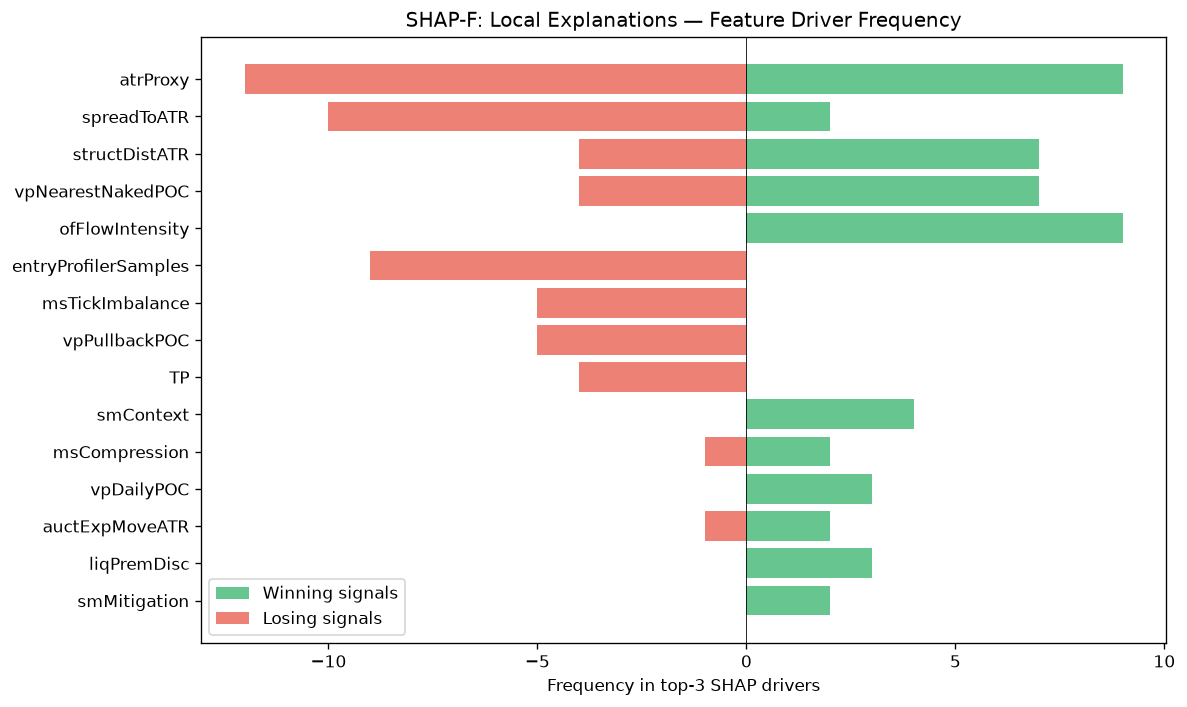

The data file committed next to this chart (first rows):
feature, win_top3_freq, lose_top3_freq, total_top3_freq, win_bias
atrProxy, 9, 12, 21, 0.4286
spreadToATR, 2, 10, 12, 0.1667
structDistATR, 7, 4, 11, 0.6364
vpNearestNakedPOC, 7, 4, 11, 0.6364
ofFlowIntensity, 9, 0, 9, 1
entryProfilerSamples, 0, 9, 9, 0.0
msTickImbalance, 0, 5, 5, 0.0
vpPullbackPOC, 0, 5, 5, 0.0
TP, 0, 4, 4, 0.0
smContext, 4, 0, 4, 1
msCompression, 2, 1, 3, 0.6667
vpDailyPOC, 3, 0, 3, 1
auctExpMoveATR, 2, 1, 3, 0.6667
liqPremDisc, 3, 0, 3, 1
smMitigation, 2, 0, 2, 1
auctHVNStrength, 0, 2, 2, 0.0
entryVpVAH, 2, 0, 2, 1
auctDistLVN, 2, 0, 2, 1
vpBestHVN, 2, 0, 2, 1
liqSweep, 0, 1, 1, 0.0
ofParticipation, 0, 1, 1, 0.0
entryVpDistHVN, 1, 0, 1, 1
auctLVNStrength, 0, 1, 1, 0.0
vpLTNearestZonePrice, 1, 0, 1, 1
entryVpProfileShape, 1, 0, 1, 1
vpBestHVNScore, 1, 0, 1, 1
